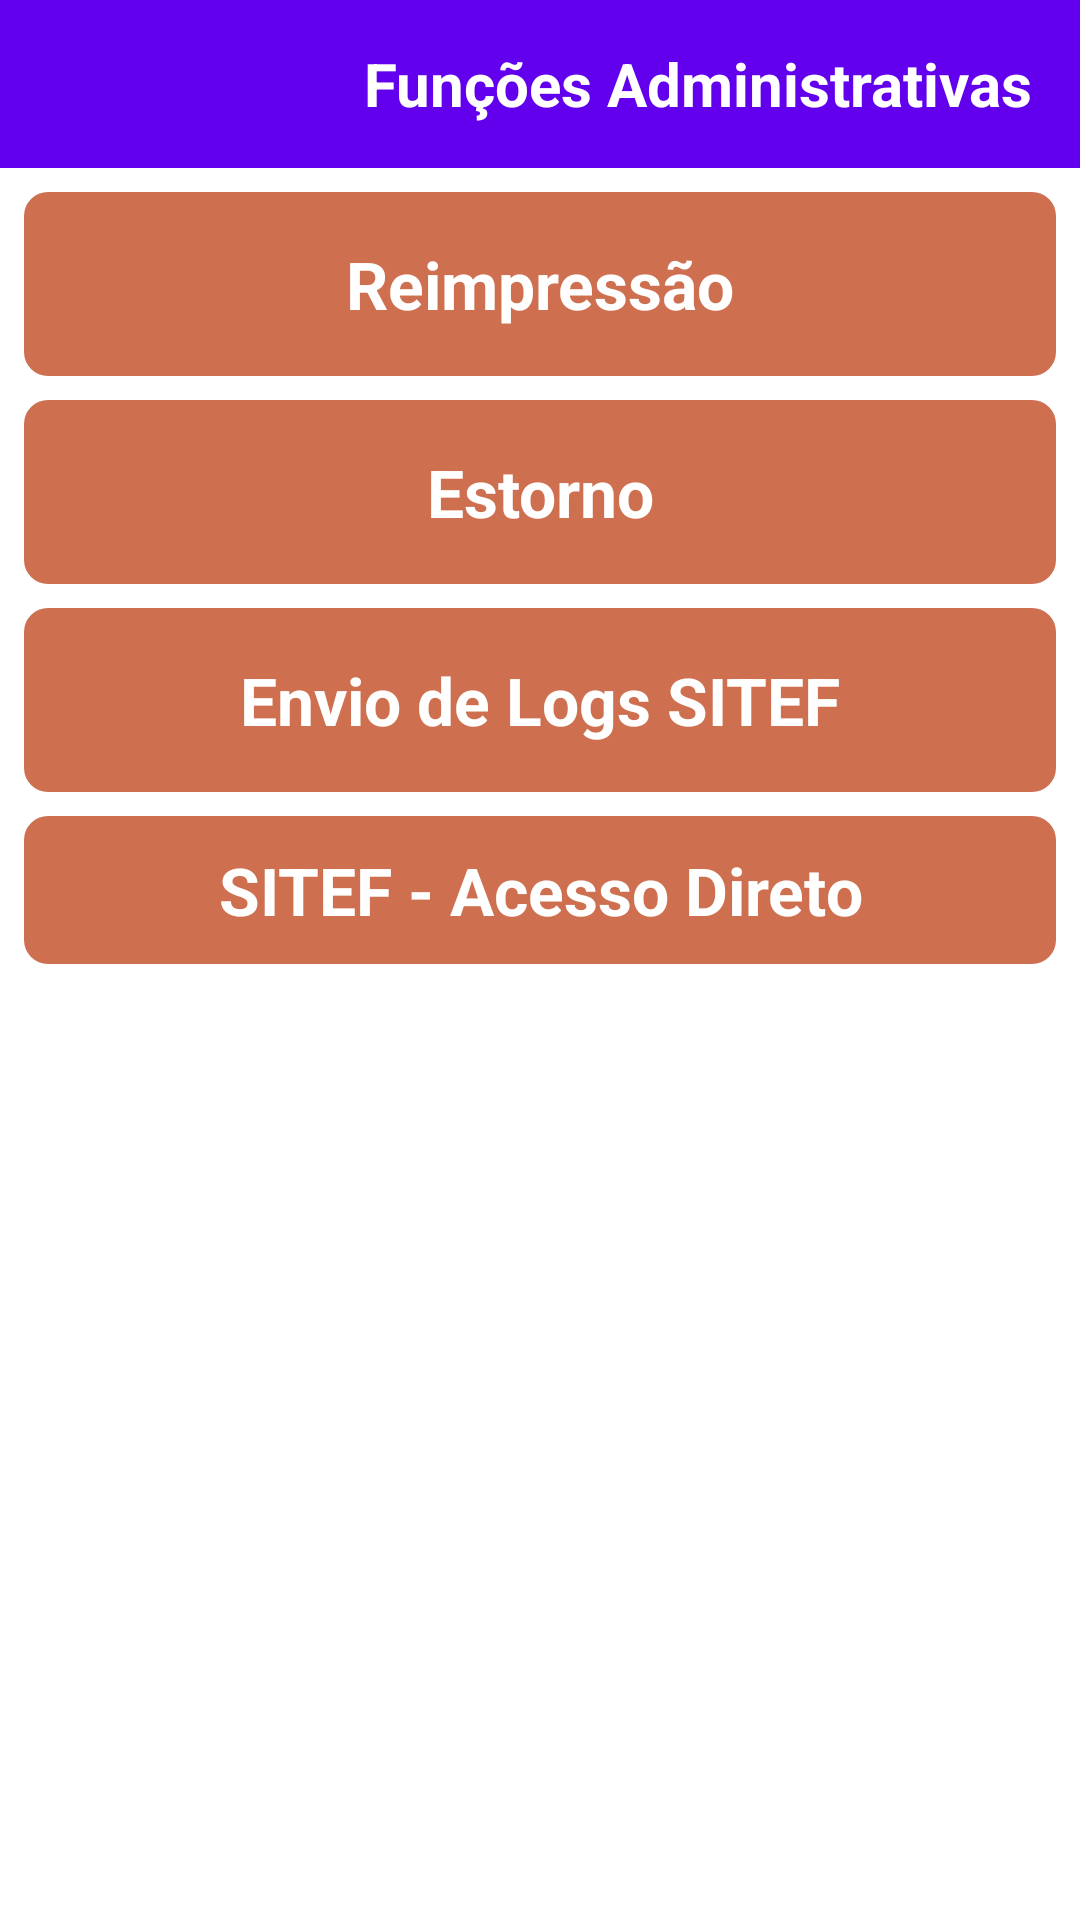

Write the Android layout XML for this screen, with the resource values it uses.
<!-- AndroidManifest.xml: application theme Theme.Ticketzy.NoActionBar -->
<!-- res/layout/activity_sitef_home.xml -->
<?xml version="1.0" encoding="utf-8"?>
<androidx.constraintlayout.widget.ConstraintLayout xmlns:android="http://schemas.android.com/apk/res/android"
    xmlns:app="http://schemas.android.com/apk/res-auto"
    xmlns:tools="http://schemas.android.com/tools"
    android:layout_width="match_parent"
    android:layout_height="match_parent">

    <androidx.appcompat.widget.Toolbar
        android:id="@+id/toolbar"
        android:layout_width="0dp"
        android:layout_height="?attr/actionBarSize"
        android:background="?attr/colorPrimary"
        app:layout_constraintStart_toStartOf="parent"
        app:layout_constraintEnd_toEndOf="parent"
        app:layout_constraintTop_toTopOf="parent">

        <androidx.constraintlayout.widget.ConstraintLayout
            android:layout_width="match_parent"
            android:layout_height="match_parent"
            tools:layout_editor_absoluteX="16dp">

            <TextView
                android:id="@+id/tv_app_name"
                android:layout_width="wrap_content"
                android:layout_height="match_parent"
                android:layout_marginEnd="16dp"
                android:gravity="center_vertical"
                android:text="@string/button_text_home_administratives_functions"
                android:textColor="@android:color/white"
                android:textSize="20sp"
                android:textStyle="bold"
                app:layout_constraintBottom_toBottomOf="parent"
                app:layout_constraintEnd_toEndOf="parent"
                app:layout_constraintTop_toTopOf="parent" />

            <ImageView
                android:id="@+id/btn_back"
                android:layout_width="32dp"
                android:layout_height="32dp"
                app:layout_constraintBottom_toBottomOf="parent"
                app:layout_constraintStart_toStartOf="parent"
                app:layout_constraintTop_toTopOf="parent"
                app:srcCompat="@drawable/arrow_left"
                app:tint="@color/white"/>

        </androidx.constraintlayout.widget.ConstraintLayout>
    </androidx.appcompat.widget.Toolbar>


    <TextView
        android:id="@+id/btn_reprint"
        android:layout_width="0dp"
        android:layout_height="wrap_content"
        android:layout_marginStart="8dp"
        android:layout_marginTop="8dp"
        android:layout_marginEnd="8dp"
        android:background="@drawable/button_config_default"
        android:gravity="center|center_horizontal"
        android:padding="16dp"
        android:text="@string/button_text_sitef_reprint"
        android:textAlignment="center"
        android:textColor="#FFFFFF"
        android:textSize="22sp"
        android:textStyle="bold"
        app:layout_constraintEnd_toEndOf="parent"
        app:layout_constraintStart_toStartOf="parent"
        app:layout_constraintTop_toBottomOf="@+id/toolbar" />

    <TextView
        android:id="@+id/btn_cancel"
        android:layout_width="0dp"
        android:layout_height="wrap_content"
        android:layout_marginStart="8dp"
        android:layout_marginTop="8dp"
        android:layout_marginEnd="8dp"
        android:background="@drawable/button_config_default"
        android:gravity="center|center_horizontal"
        android:padding="16dp"
        android:text="@string/button_text_sitef_cancel"
        android:textAlignment="center"
        android:textColor="#FFFFFF"
        android:textSize="22sp"
        android:textStyle="bold"
        app:layout_constraintEnd_toEndOf="parent"
        app:layout_constraintStart_toStartOf="parent"
        app:layout_constraintTop_toBottomOf="@+id/btn_reprint" />

    <TextView
        android:id="@+id/btn_send_logs"
        android:layout_width="0dp"
        android:layout_height="wrap_content"
        android:layout_marginStart="8dp"
        android:layout_marginTop="8dp"
        android:layout_marginEnd="8dp"
        android:background="@drawable/button_config_default"
        android:gravity="center|center_horizontal"
        android:padding="16dp"
        android:text="@string/button_text_sitef_send_logs"
        android:textAlignment="center"
        android:textColor="#FFFFFF"
        android:textSize="22sp"
        android:textStyle="bold"
        app:layout_constraintEnd_toEndOf="parent"
        app:layout_constraintStart_toStartOf="parent"
        app:layout_constraintTop_toBottomOf="@+id/btn_cancel" />

    <TextView
        android:id="@+id/btn_sitef_direct_access"
        android:layout_width="0dp"
        android:layout_height="wrap_content"
        android:layout_marginStart="8dp"
        android:layout_marginTop="8dp"
        android:layout_marginEnd="8dp"
        android:background="@drawable/button_config_default"
        android:gravity="center|center_horizontal"
        android:padding="10dp"
        android:text="@string/button_text_config_sitef_direct_access"
        android:textAlignment="center"
        android:textColor="#FFFFFF"
        android:textSize="22sp"
        android:textStyle="bold"
        app:layout_constraintEnd_toEndOf="parent"
        app:layout_constraintHorizontal_bias="1.0"
        app:layout_constraintStart_toStartOf="parent"
        app:layout_constraintTop_toBottomOf="@+id/btn_send_logs" />


</androidx.constraintlayout.widget.ConstraintLayout>
<!-- resources referenced by this layout -->
<resources>
  <color name="white">#FFFFFFFF</color>
  <!-- drawable button_config_default (drawable) -->
  <?xml version="1.0" encoding="utf-8"?>
  <shape xmlns:android="http://schemas.android.com/apk/res/android"
      android:shape="rectangle">
  
      <solid android:color="#CE7050" />
  
      <corners android:radius="8dp" />
  </shape>
  <string name="button_text_config_sitef_direct_access">SITEF - Acesso Direto</string>
  <string name="button_text_home_administratives_functions">Funções Administrativas</string>
  <string name="button_text_sitef_cancel">Estorno</string>
  <string name="button_text_sitef_reprint">Reimpressão</string>
  <string name="button_text_sitef_send_logs">Envio de Logs SITEF</string>
  <style name="Theme.Ticketzy.NoActionBar" parent="Theme.MaterialComponents.DayNight.NoActionBar">
          
          <item name="colorPrimary">#6200EE</item> 
          <item name="colorPrimaryVariant">#000000</item>
          <item name="colorOnPrimary">#FFFFFF</item>
  
          <item name="colorSecondary">#03DAC6</item>
          <item name="colorOnSecondary">#000000</item>
  
          <item name="android:statusBarColor">?attr/colorPrimaryVariant</item>
      </style>
</resources>
